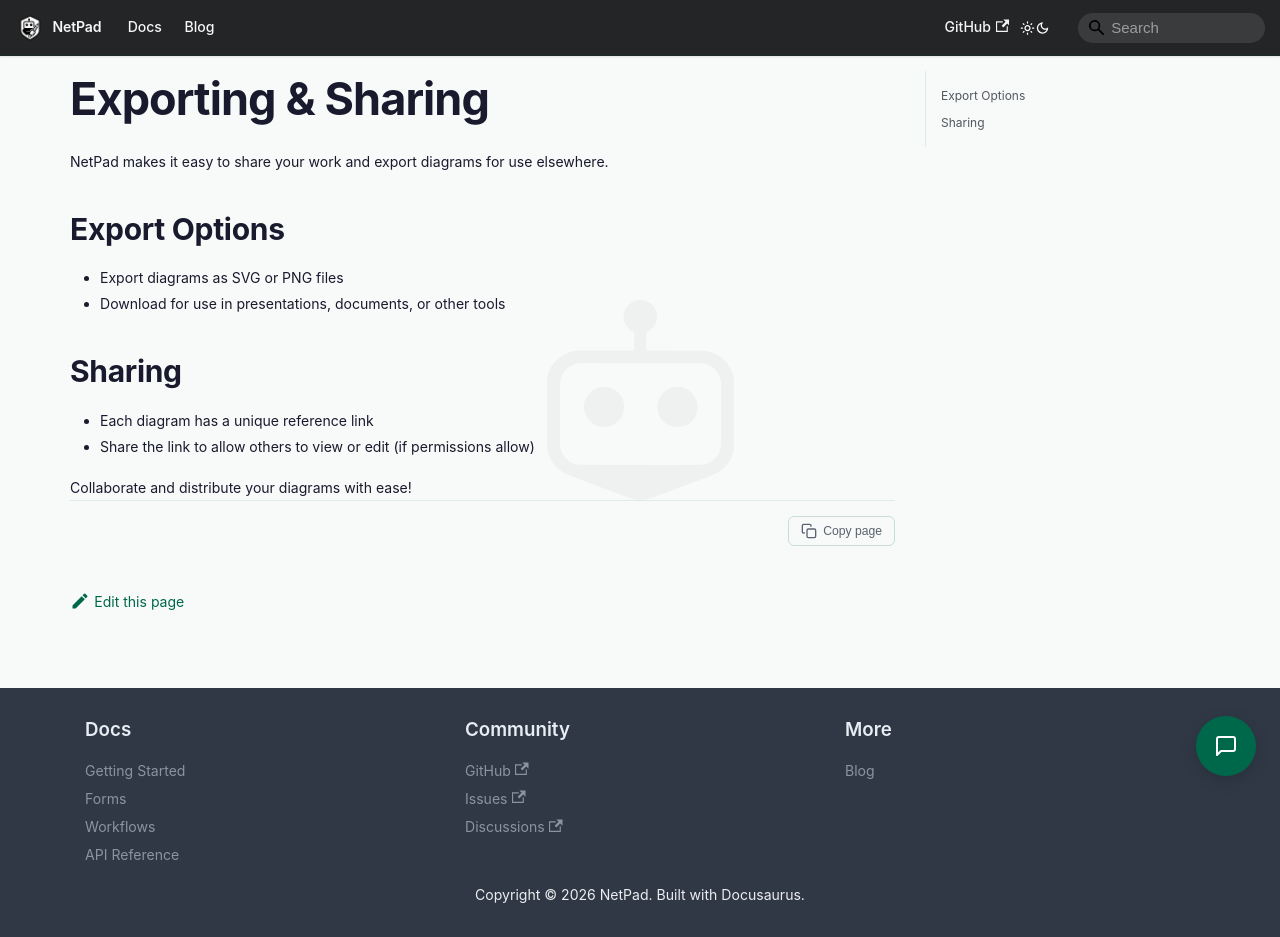

repository: mrlynn/netpad-docs · page: docs/user-guide/export-share/index.html · generator: docusaurus

# Exporting & Sharing

NetPad makes it easy to share your work and export diagrams for use elsewhere.

## Export Options
- Export diagrams as SVG or PNG files
- Download for use in presentations, documents, or other tools

## Sharing
- Each diagram has a unique reference link
- Share the link to allow others to view or edit (if permissions allow)

Collaborate and distribute your diagrams with ease! 
